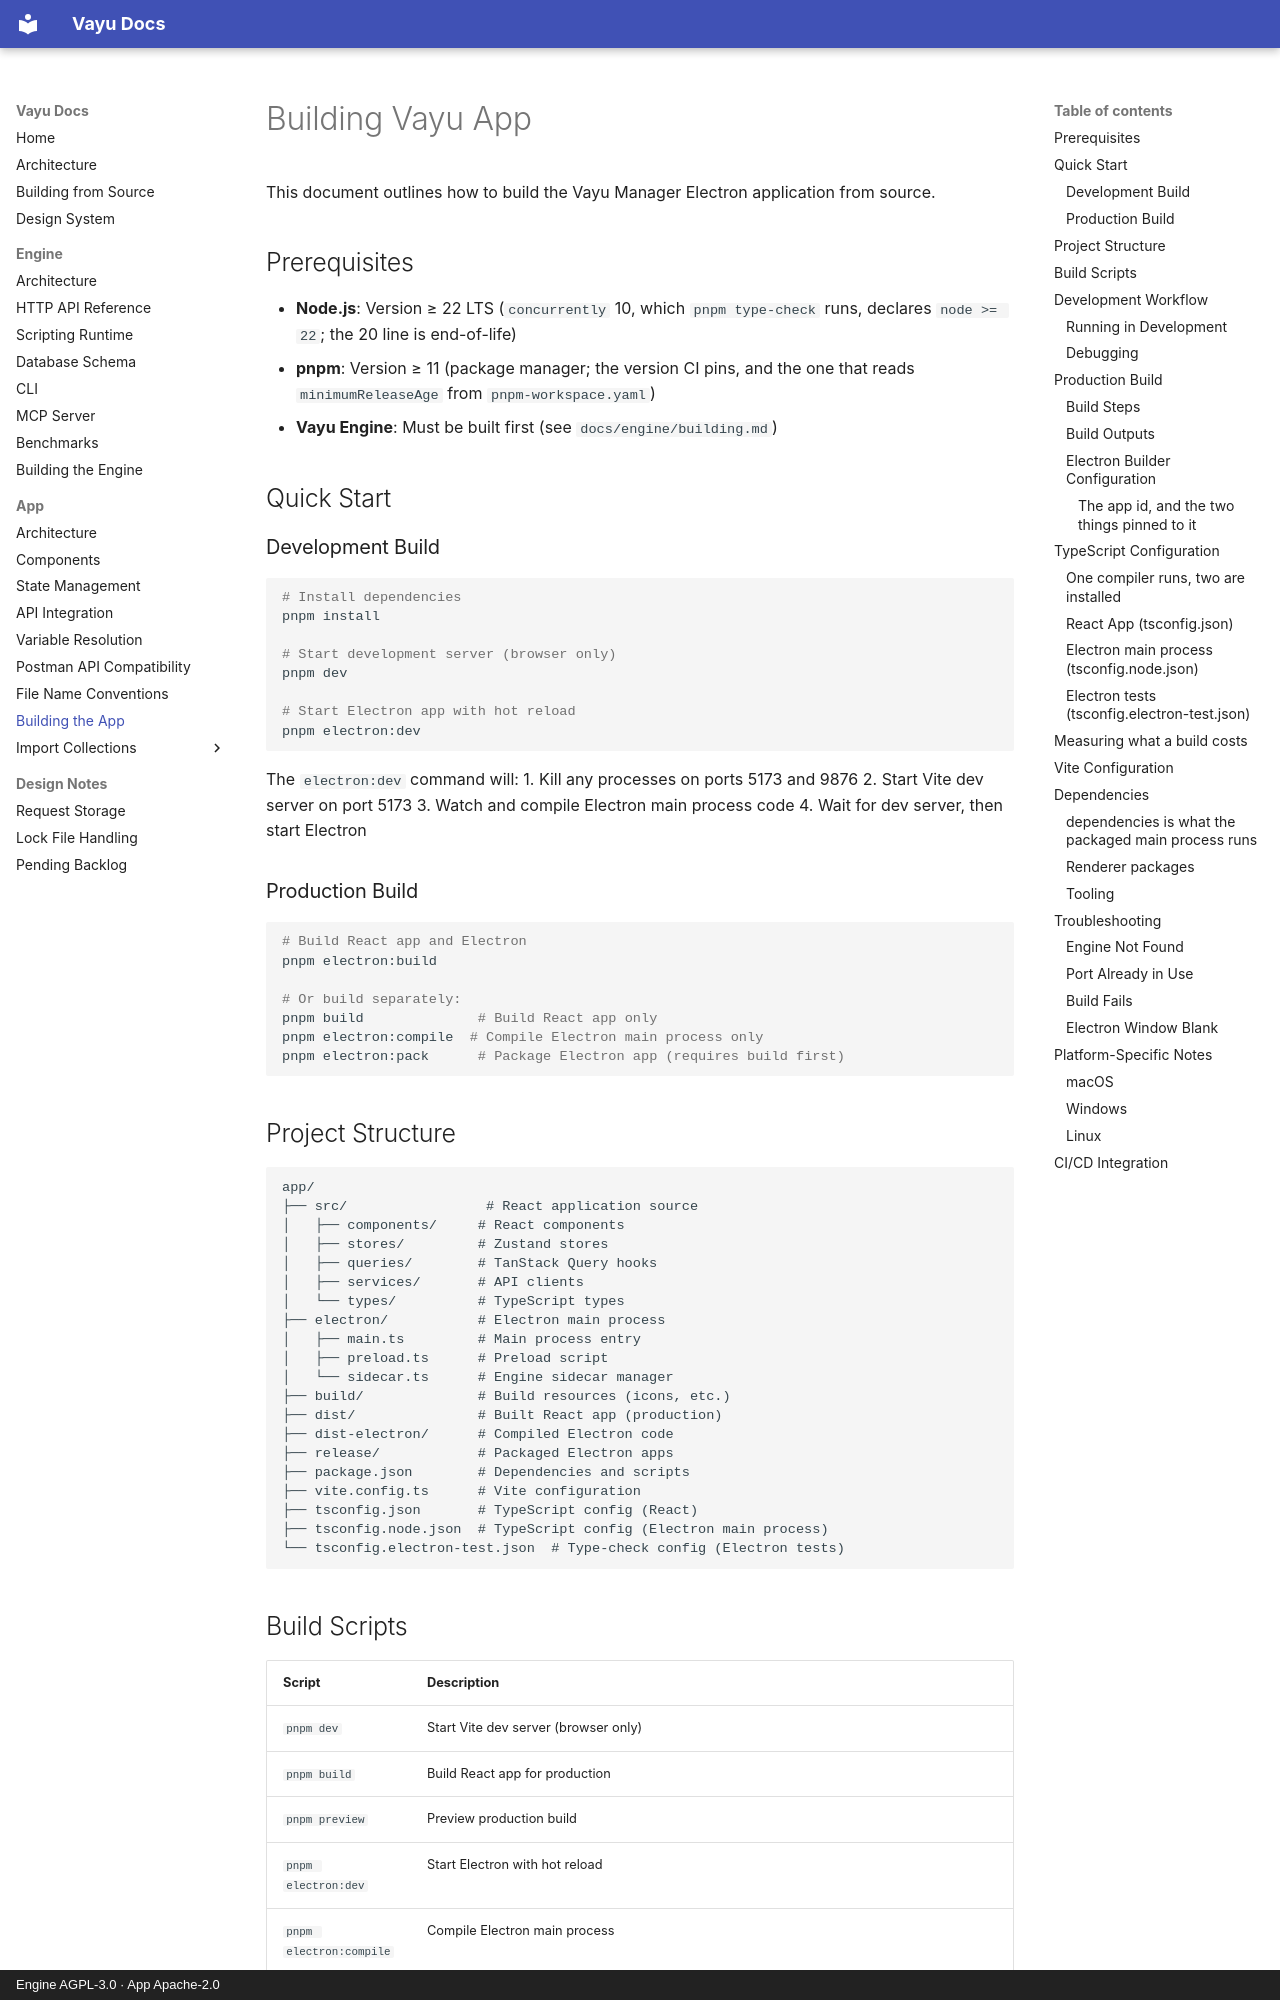

repository: athrvk/vayu · page: app/building/index.html · generator: mkdocs · copyright: Engine AGPL-3.0 · App Apache-2.0

---
description: >-
  Build the Vayu desktop app from source - prerequisites, pnpm scripts, the Vite and Electron pipeline, and packaging.
---

# Building Vayu App

This document outlines how to build the Vayu Manager Electron application from source.

## Prerequisites

- **Node.js**: Version ≥ 22 LTS (`concurrently` 10, which `pnpm type-check`
  runs, declares `node >= 22`; the 20 line is end-of-life)
- **pnpm**: Version ≥ 11 (package manager; the version CI pins, and the one
  that reads `minimumReleaseAge` from `pnpm-workspace.yaml`)
- **Vayu Engine**: Must be built first (see `docs/engine/building.md`)

## Quick Start

### Development Build

```bash
# Install dependencies
pnpm install

# Start development server (browser only)
pnpm dev

# Start Electron app with hot reload
pnpm electron:dev
```

The `electron:dev` command will:
1. Kill any processes on ports 5173 and 9876
2. Start Vite dev server on port 5173
3. Watch and compile Electron main process code
4. Wait for dev server, then start Electron

### Production Build

```bash
# Build React app and Electron
pnpm electron:build

# Or build separately:
pnpm build              # Build React app only
pnpm electron:compile  # Compile Electron main process only
pnpm electron:pack      # Package Electron app (requires build first)
```

## Project Structure

```
app/
├── src/                 # React application source
│   ├── components/     # React components
│   ├── stores/         # Zustand stores
│   ├── queries/        # TanStack Query hooks
│   ├── services/       # API clients
│   └── types/          # TypeScript types
├── electron/           # Electron main process
│   ├── main.ts         # Main process entry
│   ├── preload.ts      # Preload script
│   └── sidecar.ts      # Engine sidecar manager
├── build/              # Build resources (icons, etc.)
├── dist/               # Built React app (production)
├── dist-electron/      # Compiled Electron code
├── release/            # Packaged Electron apps
├── package.json        # Dependencies and scripts
├── vite.config.ts      # Vite configuration
├── tsconfig.json       # TypeScript config (React)
├── tsconfig.node.json  # TypeScript config (Electron main process)
└── tsconfig.electron-test.json  # Type-check config (Electron tests)
```

## Build Scripts

| Script | Description |
|--------|-------------|
| `pnpm dev` | Start Vite dev server (browser only) |
| `pnpm build` | Build React app for production |
| `pnpm preview` | Preview production build |
| `pnpm electron:dev` | Start Electron with hot reload |
| `pnpm electron:compile` | Compile Electron main process |
| `pnpm electron:watch` | Watch Electron code for changes |
| `pnpm electron:build` | Full production build (compile + build + package) |
| `pnpm electron:pack` | Package Electron app (requires build first) |
| `pnpm type-check` | TypeScript type checking (renderer, main process, and the Electron tests - the three projects run concurrently, and a failure in any of them fails the script) |
| `pnpm lint` | Run ESLint |

## Development Workflow

### Running in Development

1. **Start the engine** (if not auto-started):
   ```bash
   cd engine
   ./build/vayu-engine --port 9876
   ```

2. **Start the app**:
   ```bash
   cd app
   pnpm electron:dev
   ```

The app will:
- Connect to Vite dev server on `http://localhost:5173`
- Auto-start the engine if binary is found
- Hot reload on code changes
